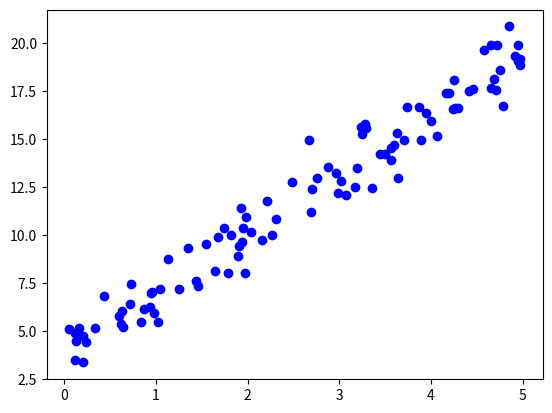

Python code for this plot: (Note: this script raises an exception after producing the figure.)
#Importing necessary libraries
import numpy as np
import matplotlib.pyplot as plt

#Generating data
m = 100  # Number of data points
X = 5 * np.random.rand(m, 1)  # Random values from 0 to 5 for feature X
y = 4 + 3 * X + np.random.randn(m, 1)  # Linear relation with noise: y = 4 + 3*X + noise

#Add a column of ones to represent the intercept
X_b = np.c_[np.ones((m, 1)), X] #X_b is of shape (m, 2)

#Normal Equation
theta = np.linalg.inv(X_b.T.dot(X_b)).dot(X_b.T).dot(y)

theta_0, theta_1 = theta[0], theta[1]
print(f"The parameter theta_0: {theta_0}")
print(f"The parameter theta_1: {theta_1}")

#Ploting the result
plt.scatter(X, y, color='blue', label='Data points')  # Plot the data points
plt.plot(np.array([[0], [5]]), np.c_[np.ones((2, 1)), X_new].dot(theta), color='red', label='Best-fit line')  # Plot the best-fit line
plt.xlabel('X')
plt.ylabel('y')
plt.title('Linear Regression using Normal Equation')
plt.legend()
plt.grid()
plt.show()